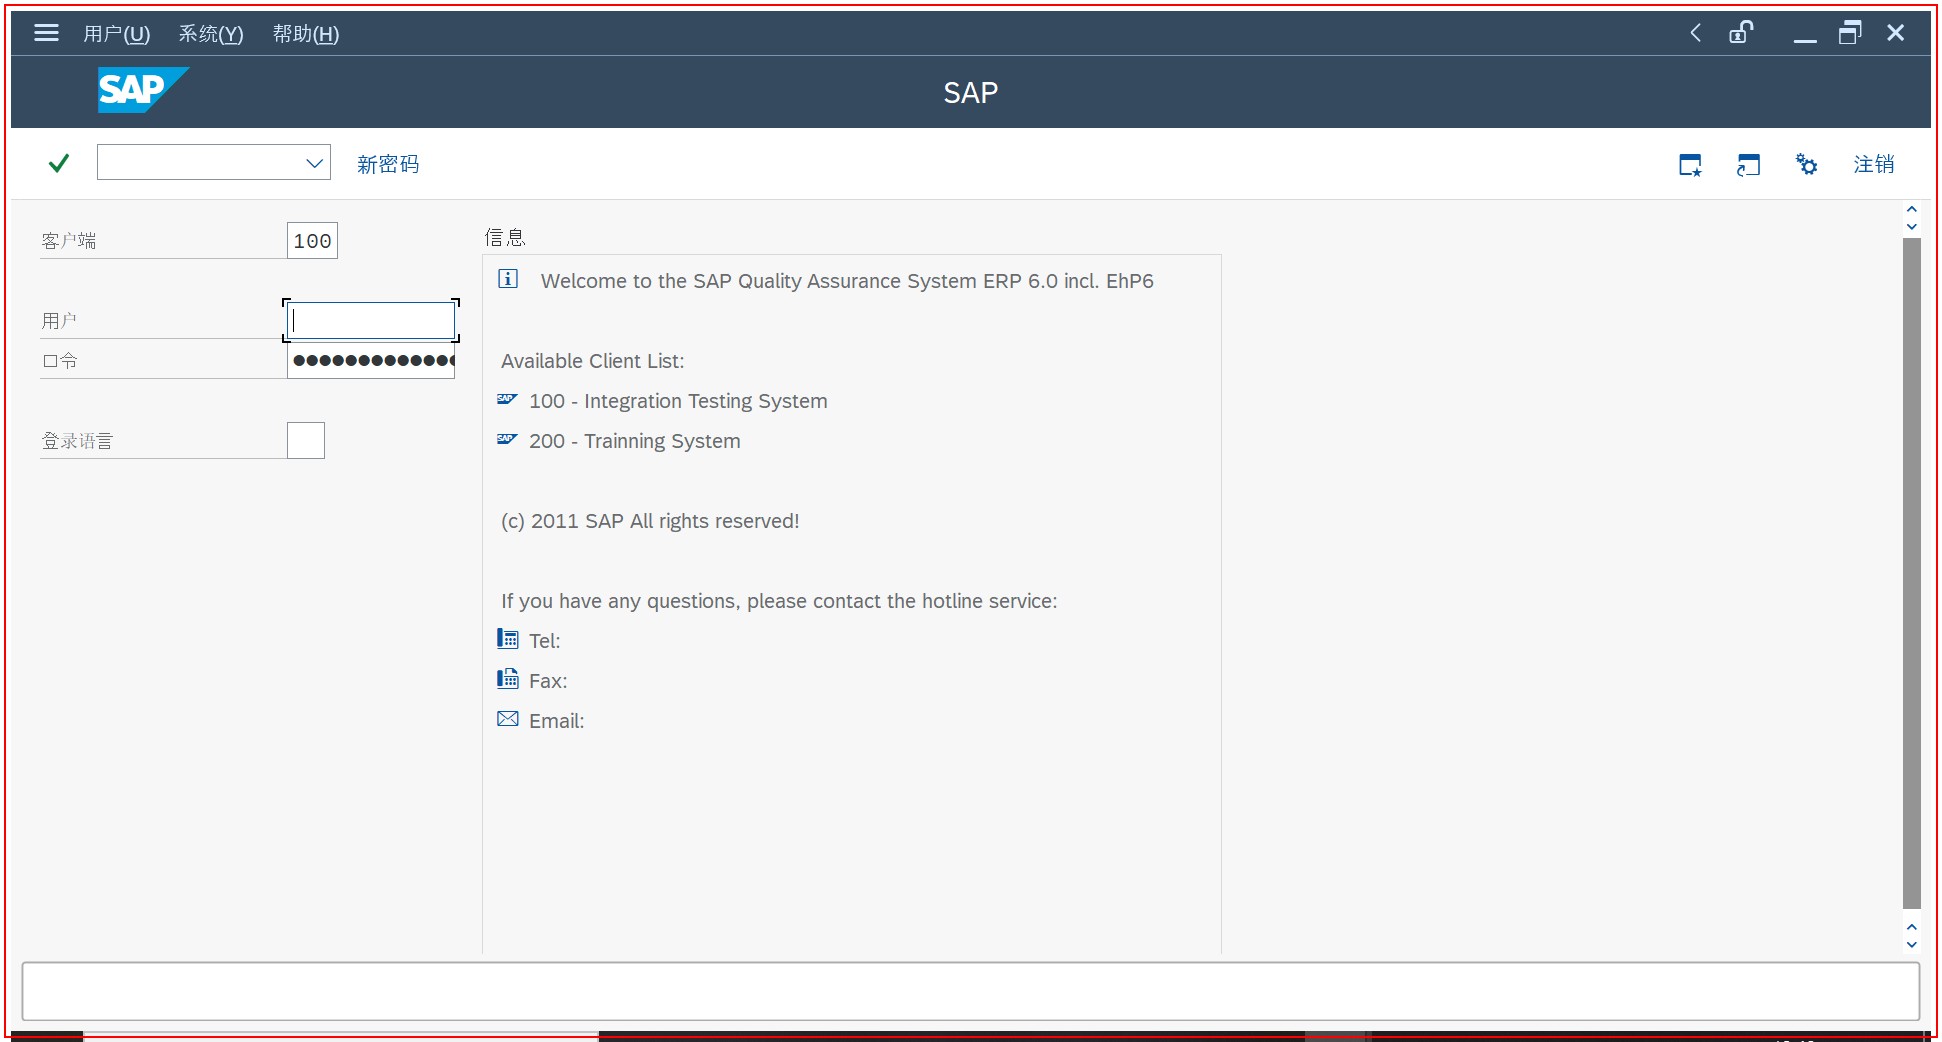
Task: Infrastructure d'entreprise robotique
Workflow: Close_SAP

Step 1: find the element (saplogon.exe)

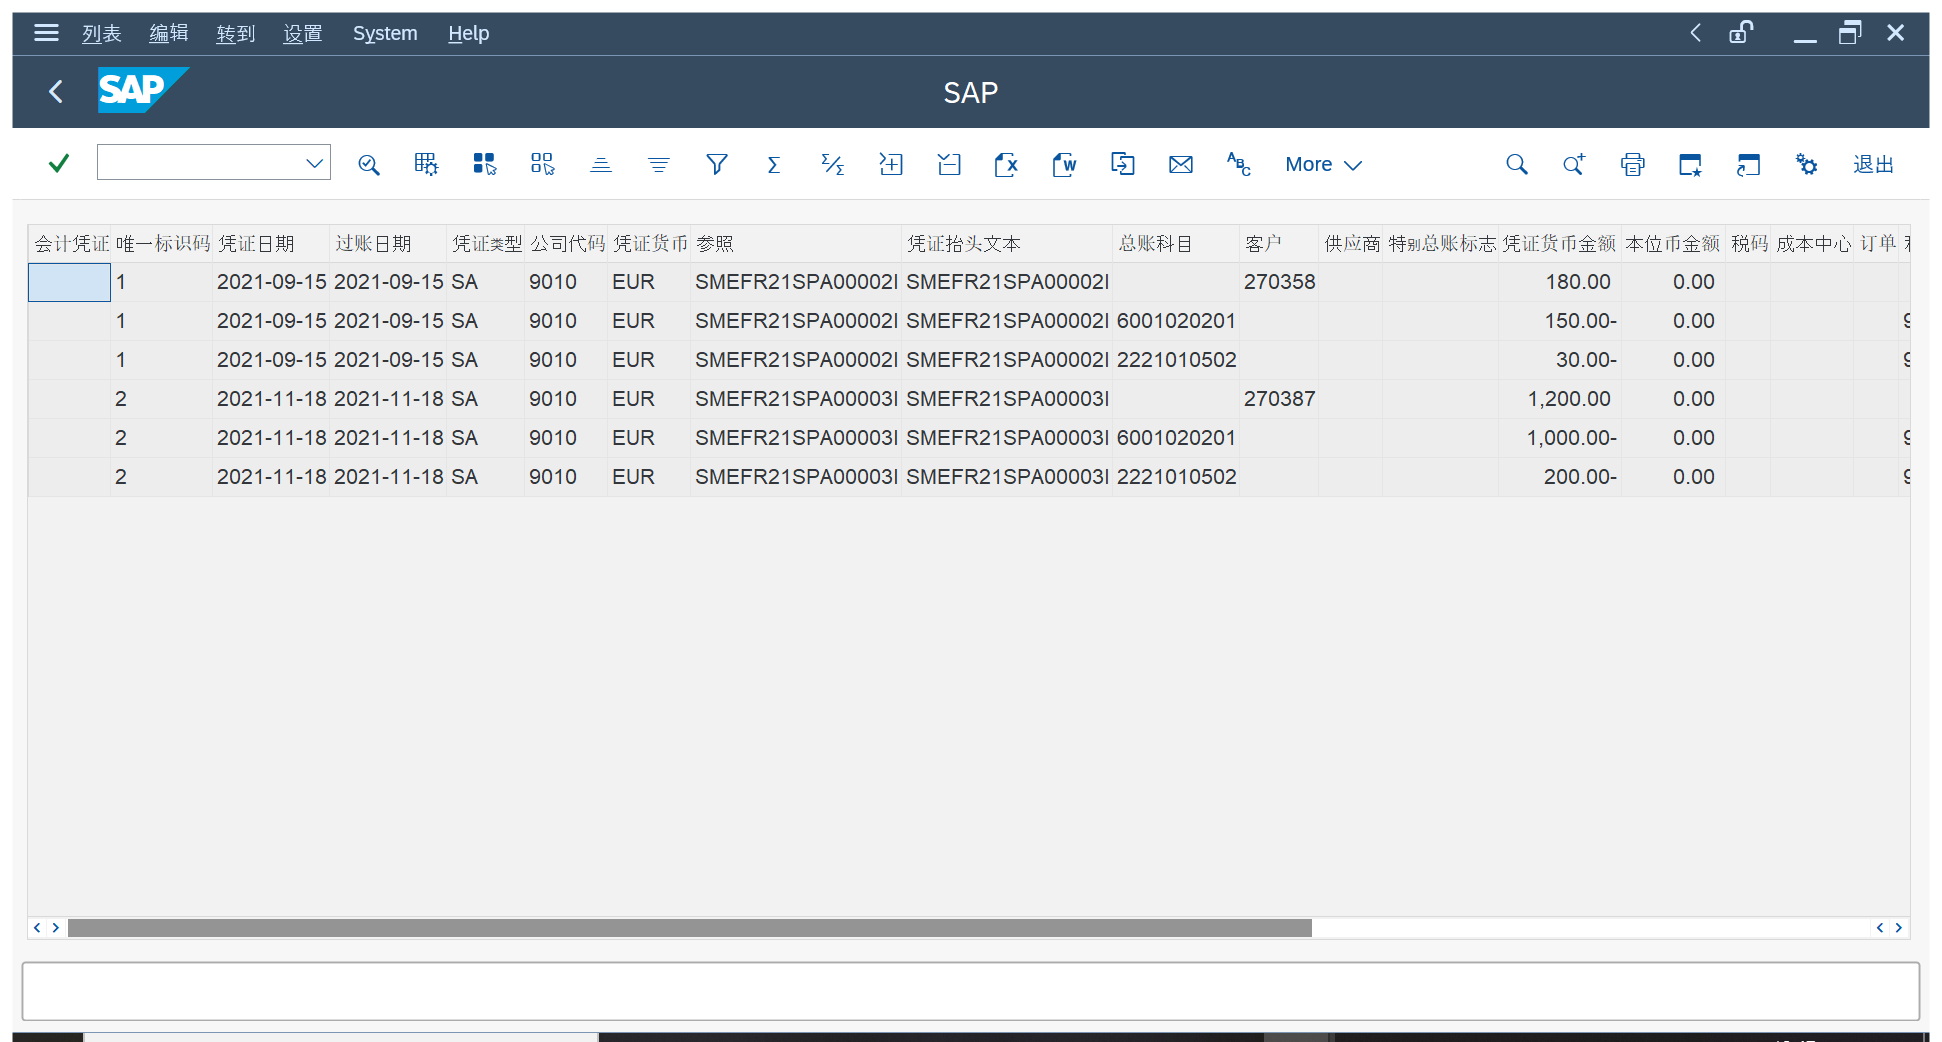
Step 2 [then]: Use Application: SAP on the element (saplogon.exe)